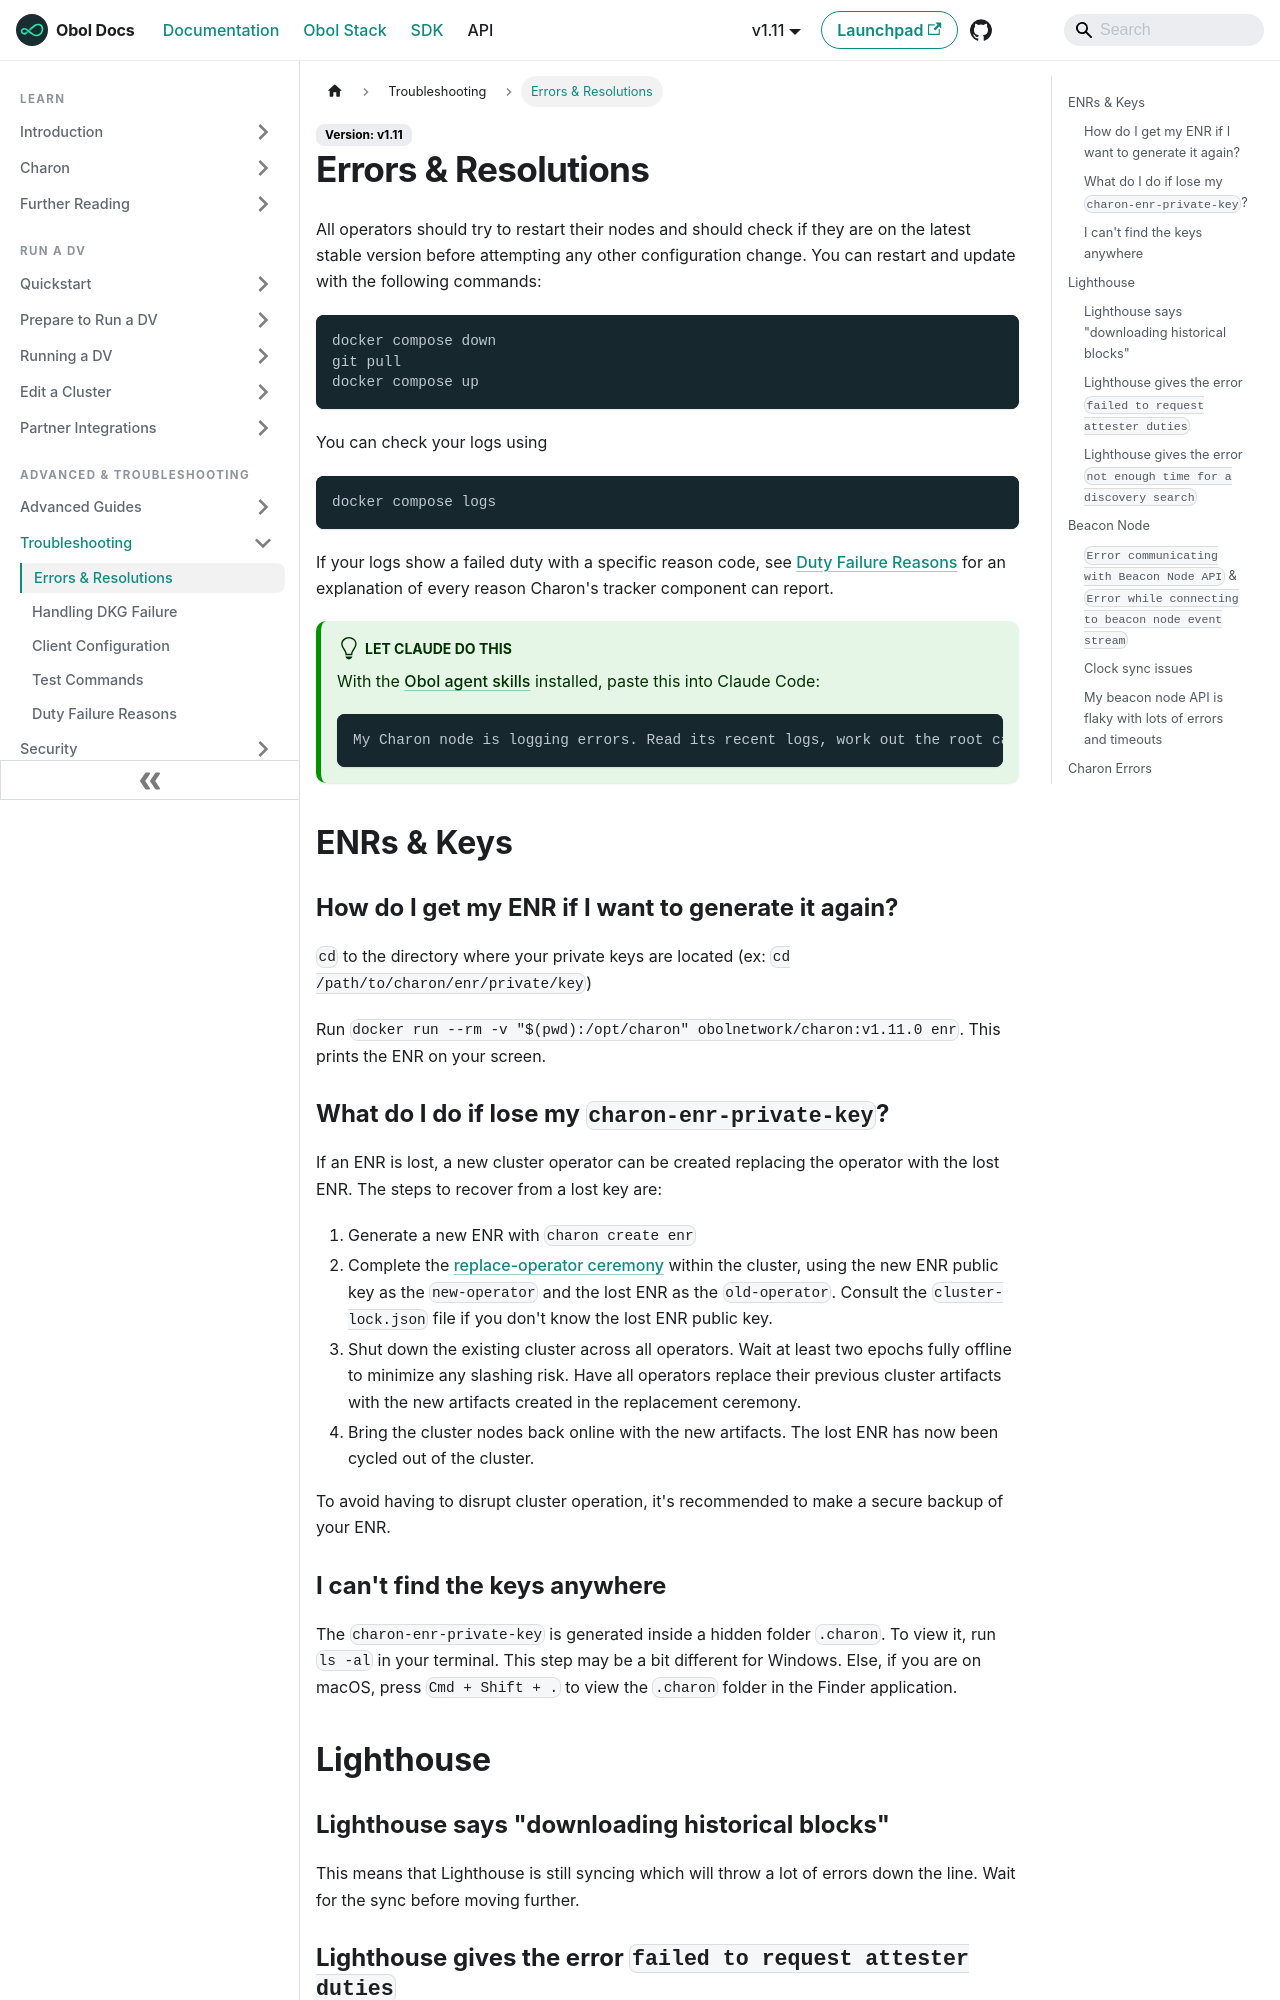

repository: ObolNetwork/obol-docs · page: advanced-and-troubleshooting/troubleshooting/errors.html · generator: docusaurus

---
description: "Errors & Resolutions"
sidebar_label: "Errors & Resolutions"
slug: /advanced-and-troubleshooting/troubleshooting/errors
---

# Errors & Resolutions

All operators should try to restart their nodes and should check if they are on the latest stable version before attempting any other configuration change. You can restart and update with the following commands:

```shell
docker compose down
git pull
docker compose up
```

You can check your logs using
```shell
docker compose logs
```

If your logs show a failed duty with a specific reason code, see [Duty Failure Reasons](duty-failure-reasons.md) for an explanation of every reason Charon's tracker component can report.

:::tip[Let Claude do this]
With the [Obol agent skills](../../agent-skills/README.md) installed, paste this into Claude Code:

```text
My Charon node is logging errors. Read its recent logs, work out the root cause, and suggest a fix.
```
:::

## ENRs & Keys

### How do I get my ENR if I want to generate it again?

`cd` to the directory where your private keys are located (ex: `cd /path/to/charon/enr/private/key`)

Run `docker run --rm -v "$(pwd):/opt/charon" obolnetwork/charon:v1.11.0 enr`. This prints the ENR on your screen.

### What do I do if lose my `charon-enr-private-key`?

If an ENR is lost, a new cluster operator can be created replacing the operator with the lost ENR. The steps to recover from a lost key are:
1. Generate a new ENR with `charon create enr`
2. Complete the [replace-operator ceremony](../../run-a-dv/editing/replace-operator.md) within the cluster, using the new ENR public key as the `new-operator` and the lost ENR as the `old-operator`. Consult the `cluster-lock.json` file if you don't know the lost ENR public key.
3. Shut down the existing cluster across all operators. Wait at least two epochs fully offline to minimize any slashing risk. Have all operators replace their previous cluster artifacts with the new artifacts created in the replacement ceremony. 
4. Bring the cluster nodes back online with the new artifacts. The lost ENR has now been cycled out of the cluster.

To avoid having to disrupt cluster operation, it's recommended to make a secure backup of your ENR.

### I can't find the keys anywhere
The `charon-enr-private-key` is generated inside a hidden folder `.charon`. To view it, run `ls -al` in your terminal. This step may be a bit different for Windows.
Else, if you are on macOS, press `Cmd + Shift + .` to view the `.charon` folder in the Finder application.


## Lighthouse


### Lighthouse says "downloading historical blocks"

This means that Lighthouse is still syncing which will throw a lot of errors down the line. Wait for the sync before moving further.


### Lighthouse gives the error `failed to request attester duties`

This indicates there is something wrong with your Lighthouse beacon node. This might be because the request buffer is full as your node is never starting consensus since it never gets the duties.


### Lighthouse gives the error `not enough time for a discovery search`

This could be linked to a internet connection being too slow or relying on a slow third-party service such as Infura.


## Beacon Node
